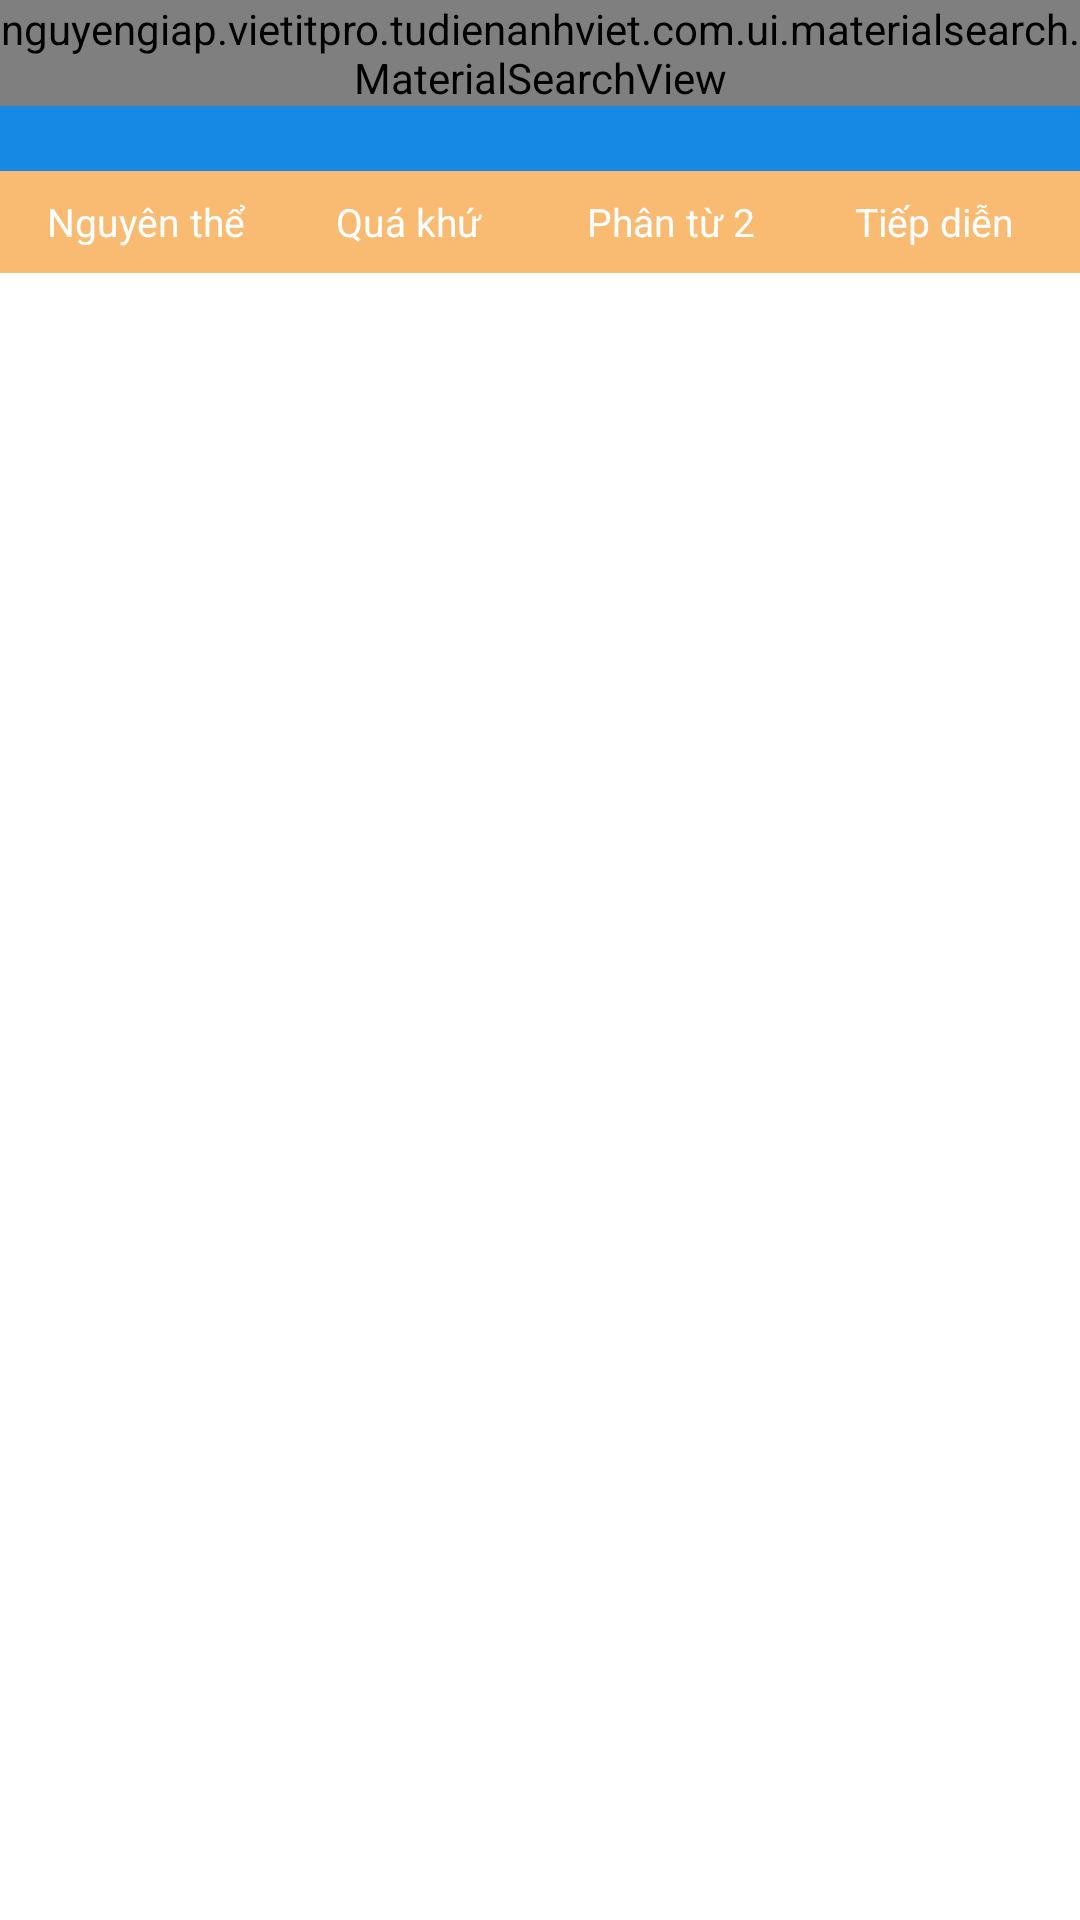

Layout XML and referenced resources for this Android screen:
<!-- AndroidManifest.xml: application theme AppTheme -->
<!-- res/layout/activity_verb.xml -->
<?xml version="1.0" encoding="utf-8"?>
<LinearLayout xmlns:android="http://schemas.android.com/apk/res/android"
    xmlns:app="http://schemas.android.com/apk/res-auto"
    android:layout_width="match_parent"
    android:layout_height="match_parent"
    android:background="@color/white"
    android:orientation="vertical">
    <RelativeLayout
        android:layout_width="match_parent"
        android:layout_height="0dp"
        android:layout_weight="1">

        <FrameLayout
            android:id="@+id/container"
            android:layout_width="match_parent"
            android:layout_height="match_parent">

            
            <LinearLayout
                android:orientation="vertical"
                android:id="@+id/content"
                android:layout_width="match_parent"
                android:layout_height="match_parent"
                android:layout_marginTop="?attr/actionBarSize">
                <android.support.design.widget.AppBarLayout
                    android:layout_width="match_parent"
                    android:layout_height="wrap_content"
                   >
                    <View
                        android:background="@color/app"
                        android:layout_width="match_parent"
                        android:layout_height="1dp"/>
                    </android.support.design.widget.AppBarLayout>
                <include layout="@layout/layout_verb_content"/>

            </LinearLayout>
            


            <FrameLayout
                android:id="@+id/toolbar_container"
                android:layout_width="match_parent"
                android:layout_height="wrap_content">

                <android.support.v7.widget.Toolbar
                    android:id="@+id/toolbar"
                    android:layout_width="match_parent"
                    android:layout_height="?attr/actionBarSize"
                    android:background="@color/app"
                    android:title=""
                    app:popupTheme="@style/AppTheme.PopupOverlay">

                    <TextView
                        android:id="@+id/txt_title"
                        android:layout_width="wrap_content"
                        android:layout_height="wrap_content"
                        android:textColor="@color/white"
                        android:textSize="22sp" />
                </android.support.v7.widget.Toolbar>

                <nguyengiap.vietitpro.tudienanhviet.com.ui.materialsearch.MaterialSearchView
                    android:id="@+id/search_view"
                    style="@style/MaterialSearchViewStyle"
                    android:layout_width="match_parent"
                    android:layout_height="wrap_content" />
            </FrameLayout>

        </FrameLayout>

    </RelativeLayout>

    <RelativeLayout
        android:id="@+id/mainLayout"
        android:layout_width="match_parent"
        android:layout_height="wrap_content"
        android:visibility="gone" />

    <View
        android:id="@+id/vFooter"
        android:layout_width="fill_parent"
        android:layout_height="50dp"
        android:visibility="gone" />
</LinearLayout>
<!-- res/layout/layout_verb_content.xml (included above) -->
<LinearLayout xmlns:android="http://schemas.android.com/apk/res/android"
    xmlns:tools="http://schemas.android.com/tools"
    android:layout_width="match_parent"
    android:layout_height="match_parent"
    android:orientation="vertical">

    <LinearLayout
        android:layout_width="match_parent"
        android:layout_height="wrap_content"
        android:background="@color/yellow"
        android:gravity="center"
        android:minHeight="30dp"
        android:orientation="horizontal"
        android:paddingLeft="5dp"
        android:paddingRight="5dp">

        <TextView
            android:textSize="@dimen/text_size_13dp"
            android:padding="3dp"
            android:id="@+id/SimplePresent"
            android:layout_width="0dp"
            android:layout_height="wrap_content"
            android:layout_margin="2dp"
            android:layout_weight="1"
            android:gravity="center"
            android:text="Nguyên thể"
            android:textColor="@color/white"
            />

        <View
            android:layout_width="0.5dp"
            android:layout_height="match_parent"
            android:layout_marginBottom="17dp"
            android:layout_marginTop="17dp"
            android:background="@color/orange" />

        <TextView
            android:id="@+id/SimplePast"
            android:layout_width="0dp"
            android:layout_height="wrap_content"
            android:padding="3dp"
            android:textSize="@dimen/text_size_13dp"
            android:layout_margin="2dp"
            android:layout_weight="1"
            android:gravity="center"
            android:text="Quá khứ"
            android:textColor="@color/white"
            />

        <View
            android:layout_width="0.5dp"
            android:layout_height="match_parent"
            android:layout_marginBottom="17dp"
            android:layout_marginTop="17dp"
            android:background="@color/orange" />

        <TextView
            android:padding="3dp"
            android:textSize="@dimen/text_size_13dp"
            android:id="@+id/PastPraticiple"
            android:layout_width="0dp"
            android:layout_height="wrap_content"
            android:layout_margin="2dp"
            android:layout_weight="1"
            android:gravity="center"
            android:text="Phân từ 2"
            android:textColor="@color/white"
            />

        <View
            android:layout_width="0.5dp"
            android:layout_height="match_parent"
            android:layout_marginBottom="17dp"
            android:layout_marginTop="17dp"
            android:background="@color/orange" />

        <TextView
            android:textSize="@dimen/text_size_13dp"
            android:padding="3dp"
            android:id="@+id/PresentParticiple"
            android:layout_width="0dp"
            android:layout_height="wrap_content"
            android:layout_margin="2dp"
            android:layout_weight="1"
            android:gravity="center"
            android:text="Tiếp diễn"
            android:textColor="@color/white"
            />
    </LinearLayout>


    <ProgressBar
        android:id="@+id/prBar"
        android:layout_width="40dp"
        android:layout_height="40dp"
        android:layout_gravity="center_horizontal"
        android:layout_marginTop="10dp"
        android:visibility="gone" />

    <ListView
        android:id="@+id/lvdata"
        android:layout_width="match_parent"
        android:layout_height="match_parent"
        android:divider="@color/white"></ListView>
</LinearLayout>
<!-- resources referenced by this layout -->
<resources>
  <color name="app">#1589e4</color>
  <color name="orange">#FD7044</color>
  <color name="white">#ffffff</color>
  <color name="yellow">#f9bb72</color>
  <dimen name="text_size_13dp">13sp</dimen>
  <style name="AppTheme.PopupOverlay" parent="ThemeOverlay.AppCompat.Light" />
  <style name="MaterialSearchViewStyle">
          
          <item name="searchBackground">@color/app</item>
  
  
          
          <item name="searchCloseIcon">@drawable/ic_action_navigation_close_inverted</item>
  
          
          <item name="searchBackIcon">@drawable/ic_action_navigation_arrow_back_inverted</item>
  
          
          <item name="searchSuggestionIcon">@drawable/ic_magnifier13</item>
  
          
          <item name="searchSuggestionBackground">@android:color/white</item>
  
          
          <item name="android:textColor">@color/white</item>
  
          
          <item name="android:textColorHint">@color/theme_secondary_text_inverted</item>
  
          
          <item name="android:hint">@string/search_hint</item>
      </style>
  <style name="AppTheme" parent="AppTheme.Base" />
  <!-- drawable ic_magnifier13: png bitmap (drawable-hdpi, 1100 bytes) -->
  <color name="theme_secondary_text_inverted">#8affffff</color>
  <style name="AppTheme.Base" parent="Theme.AppCompat.NoActionBar">
          <item name="colorPrimary">@color/white</item>
          <item name="colorPrimaryDark">@color/brown</item>
          <item name="android:windowNoTitle">true</item>
      </style>
  <color name="brown">#ccc</color>
</resources>
